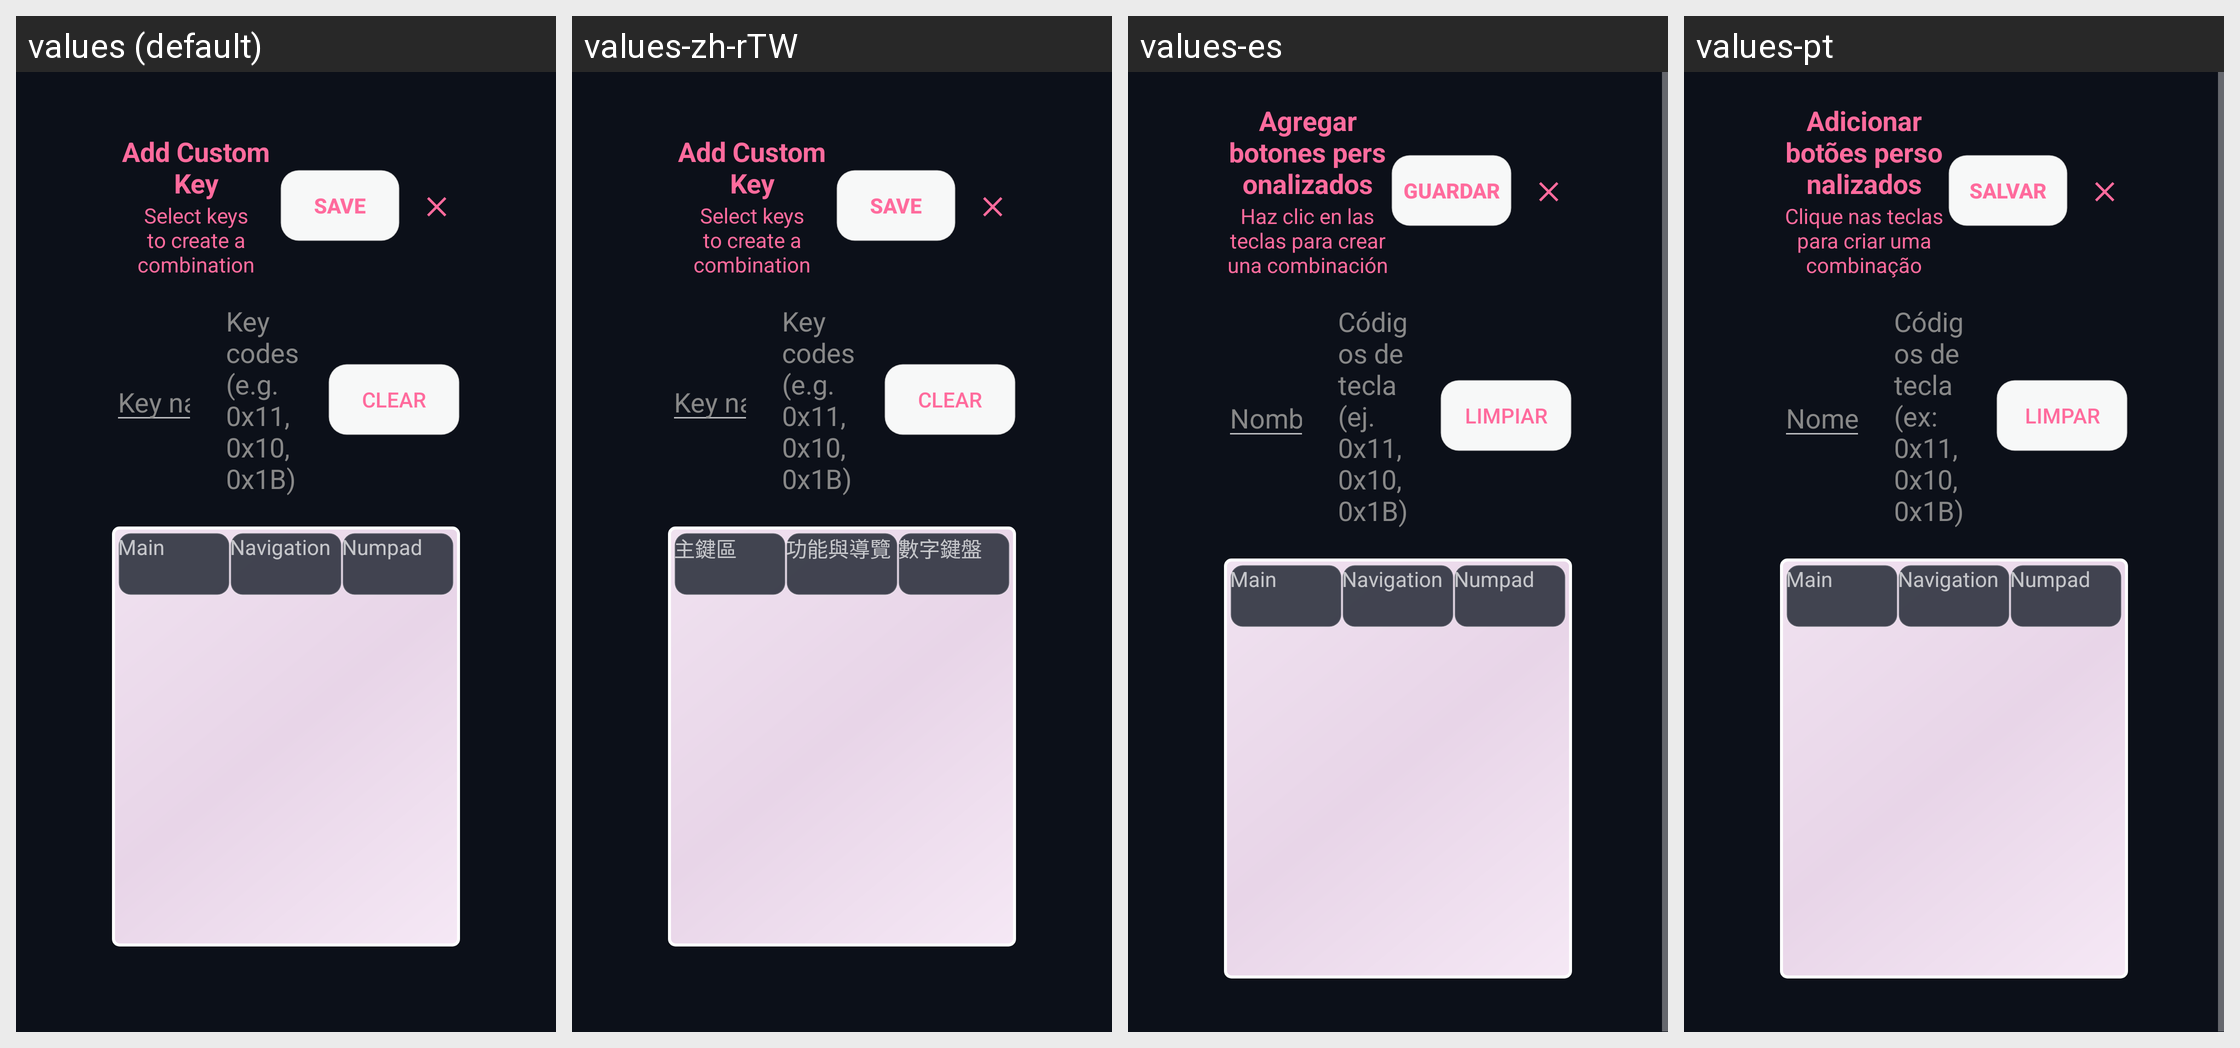

The Android screen above is rendered under several locales of the same app. Produce the string resources it draws, with the default and per-locale values.
Android screen res/layout/dialog_add_custom_key.xml rendered under 4 locales, left to right: values (default), values-zh-rTW, values-es, values-pt. Device: Nexus 5 (rendered at 1080×1920; each locale shown at half size, 540×960, under a caption strip naming it); theme AppTheme.
Other locales in the repository, not shown: values-bg, values-ckb, values-cs, values-de, values-el, values-fa, values-fr, values-hu, values-in, values-it, values-iw, values-ja, values-ko, values-nb-rNO, values-nl, values-pl, values-pt-rBR, values-ro, values-ru, values-sv, values-tr, values-uk, values-vi, values-zh, values-zh-rCN.
Strings drawn on this screen, with the default value and each locale's value (text and hints the layout hard-codes, and strings that could not be matched under every locale, appear in the picture but are not listed):

dialog_title_add_custom_key
  values: Add Custom Key
  values-zh-rTW: Add Custom Key  [not translated; the default value is used]
  values-es: Agregar botones personalizados
  values-pt: Adicionar botões personalizados

dialog_virtual_keyboard_hint
  values: Select keys to create a combination
  values-zh-rTW: Select keys to create a combination  [not translated; the default value is used]
  values-es: Haz clic en las teclas para crear una combinación
  values-pt: Clique nas teclas para criar uma combinação

dialog_button_save
  values: SAVE
  values-zh-rTW: SAVE  [not translated; the default value is used]
  values-es: GUARDAR
  values-pt: SALVAR

dialog_hint_key_name
  values: Key name (e.g. Ctrl+Shift+Esc)
  values-zh-rTW: Key name (e.g. Ctrl+Shift+Esc)  [not translated; the default value is used]
  values-es: Nombre de tecla (ej. Ctrl+Shift+Esc)
  values-pt: Nome da tecla (ex: Ctrl+Shift+Esc)

dialog_hint_key_codes
  values: Key codes (e.g. 0x11, 0x10, 0x1B)
  values-zh-rTW: Key codes (e.g. 0x11, 0x10, 0x1B)  [not translated; the default value is used]
  values-es: Códigos de tecla (ej. 0x11, 0x10, 0x1B)
  values-pt: Códigos de tecla (ex: 0x11, 0x10, 0x1B)

dialog_button_clear
  values: CLEAR
  values-zh-rTW: CLEAR  [not translated; the default value is used]
  values-es: LIMPIAR
  values-pt: LIMPAR

keyboard_picker_main
  values: Main
  values-zh-rTW: 主鍵區
  values-es: Main  [not translated; the default value is used]
  values-pt: Main  [not translated; the default value is used]

keyboard_picker_nav
  values: Navigation
  values-zh-rTW: 功能與導覽
  values-es: Navigation  [not translated; the default value is used]
  values-pt: Navigation  [not translated; the default value is used]

keyboard_picker_num
  values: Numpad
  values-zh-rTW: 數字鍵盤
  values-es: Numpad  [not translated; the default value is used]
  values-pt: Numpad  [not translated; the default value is used]
